Labelled photos from "splits", an image-classification folder in illbillbot/fcvg101. The possible labels are: apple, banana, orange.

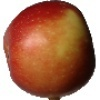
Label: apple

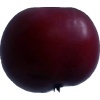
Label: apple

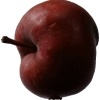
Label: apple

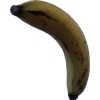
Label: banana

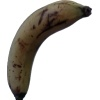
Label: banana

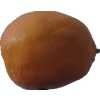
Label: orange
